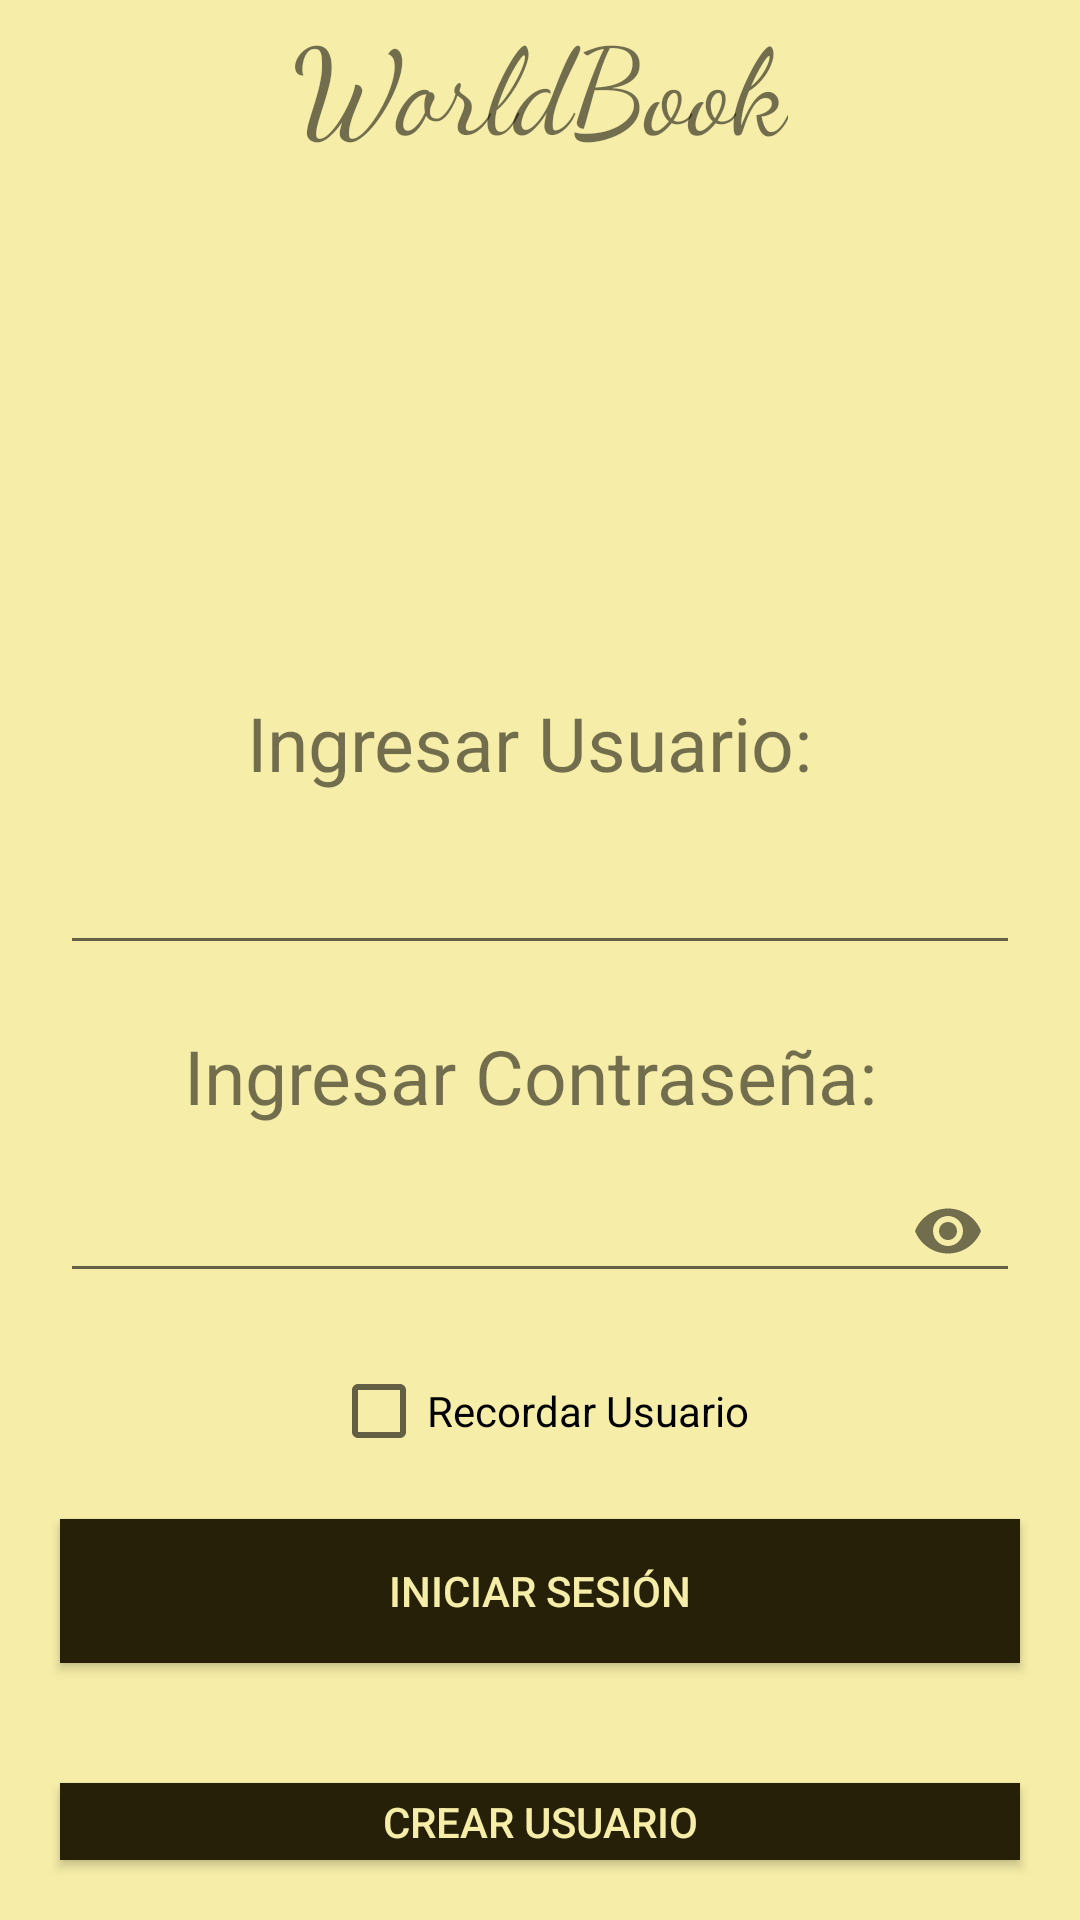

Android layout source for this screen:
<!-- AndroidManifest.xml: application theme Theme.WorldBook -->
<!-- res/layout/activity_login.xml -->
<?xml version="1.0" encoding="utf-8"?>
<LinearLayout xmlns:android="http://schemas.android.com/apk/res/android"
    xmlns:app="http://schemas.android.com/apk/res-auto"
    xmlns:tools="http://schemas.android.com/tools"
    android:id="@+id/main"
    android:layout_width="match_parent"
    android:layout_height="match_parent"
    tools:context=".LoginActivity"
    android:orientation="vertical"
    android:gravity="center_horizontal"
    android:background="@color/vainilla">

    <TextView
        android:layout_width="wrap_content"
        android:layout_height="wrap_content"
        android:text="WorldBook"
        android:fontFamily="cursive"
        android:textSize="40dp"

        />

    <TextView
        android:layout_width="wrap_content"
        android:layout_height="wrap_content"
        android:text="Ingresar Usuario: "
        android:textSize="25dp"
        android:layout_marginTop="175dp"

        />

    <EditText
        android:layout_width="match_parent"
        android:layout_height="wrap_content"
        android:id="@+id/etNombreUsuario"
        android:textSize="15sp"
        android:layout_margin="20dp"
        tools:text="Nombre Usuario"

        />

    <TextView
        android:layout_width="wrap_content"
        android:layout_height="wrap_content"
        android:text="Ingresar Contraseña: "
        android:textSize="25dp"

        />

    <com.google.android.material.textfield.TextInputLayout
        android:layout_width="match_parent"
        android:layout_height="wrap_content"
        android:layout_marginLeft="20dp"
        android:layout_marginRight="20dp"
        android:layout_marginBottom="20dp"
        app:endIconMode="password_toggle">

    <com.google.android.material.textfield.TextInputEditText
        android:id="@+id/etPassword"
        android:layout_width="match_parent"
        android:layout_height="wrap_content"

        android:inputType="textPassword"/>
      </com.google.android.material.textfield.TextInputLayout>

    <CheckBox
        android:layout_width="wrap_content"
        android:layout_height="wrap_content"
        android:text="Recordar Usuario"
        android:id="@+id/cbRecordarUsuario"

        />

    <Button
        android:layout_width="match_parent"
        android:layout_height="wrap_content"
        android:layout_margin="20dp"
        android:id="@+id/btnIniciarSesion"
        android:text="Iniciar Sesión"
        android:textColor="@color/vainilla"
        android:background="@color/brown"

        />

    <Button
        android:layout_width="match_parent"
        android:layout_height="wrap_content"
        android:id="@+id/btnCrearUsuario"
        android:layout_margin="20dp"
        android:text="Crear Usuario"
        android:textColor="@color/vainilla"
        android:background="@color/brown"

        />

</LinearLayout>
<!-- resources referenced by this layout -->
<resources>
  <color name="brown">#252007</color>
  <color name="vainilla">#f6eda8</color>
  <style name="Theme.WorldBook" parent="Base.Theme.WorldBook" />
  <style name="Base.Theme.WorldBook" parent="Theme.AppCompat.Light.NoActionBar">
          
          
      </style>
</resources>
